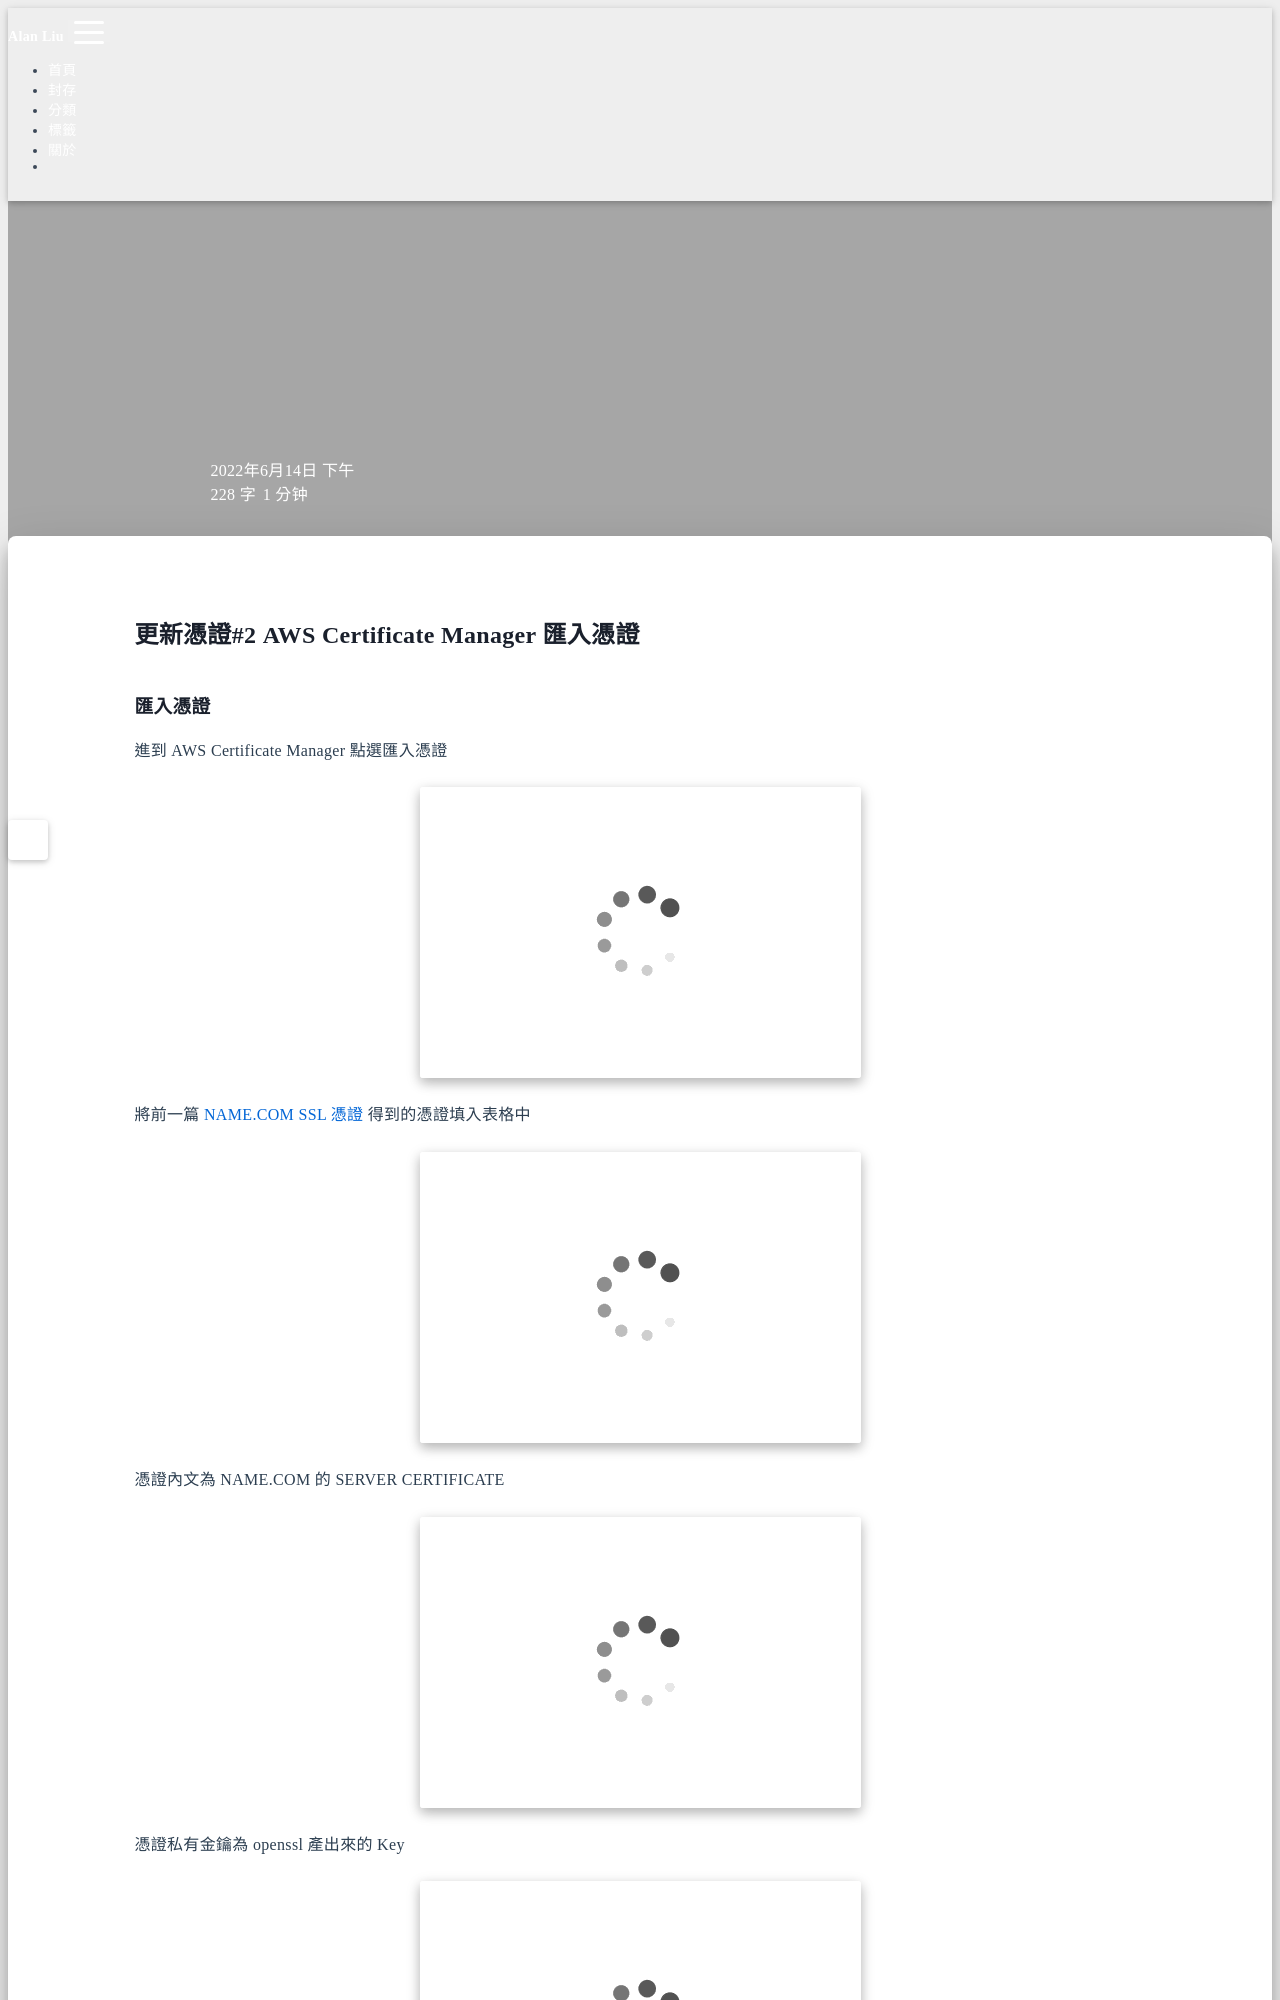

repository: Hi-Alan-Liu/blog · page: awscertificatemanager-ssl/index.html · generator: jekyll

title: AWS Certificate Manager 匯入憑證
author: Alan Liu
tags:
  - SSL
  - AWS Certificate Manager
categories:
  - SSL CERTIFICATES
date: 2022-06-14 15:42:00
---
# 更新憑證#2 AWS Certificate Manager 匯入憑證

### 匯入憑證

進到 AWS Certificate Manager 點選匯入憑證

![AWS Certificate Manager頁面](1655192633804.jpg)
